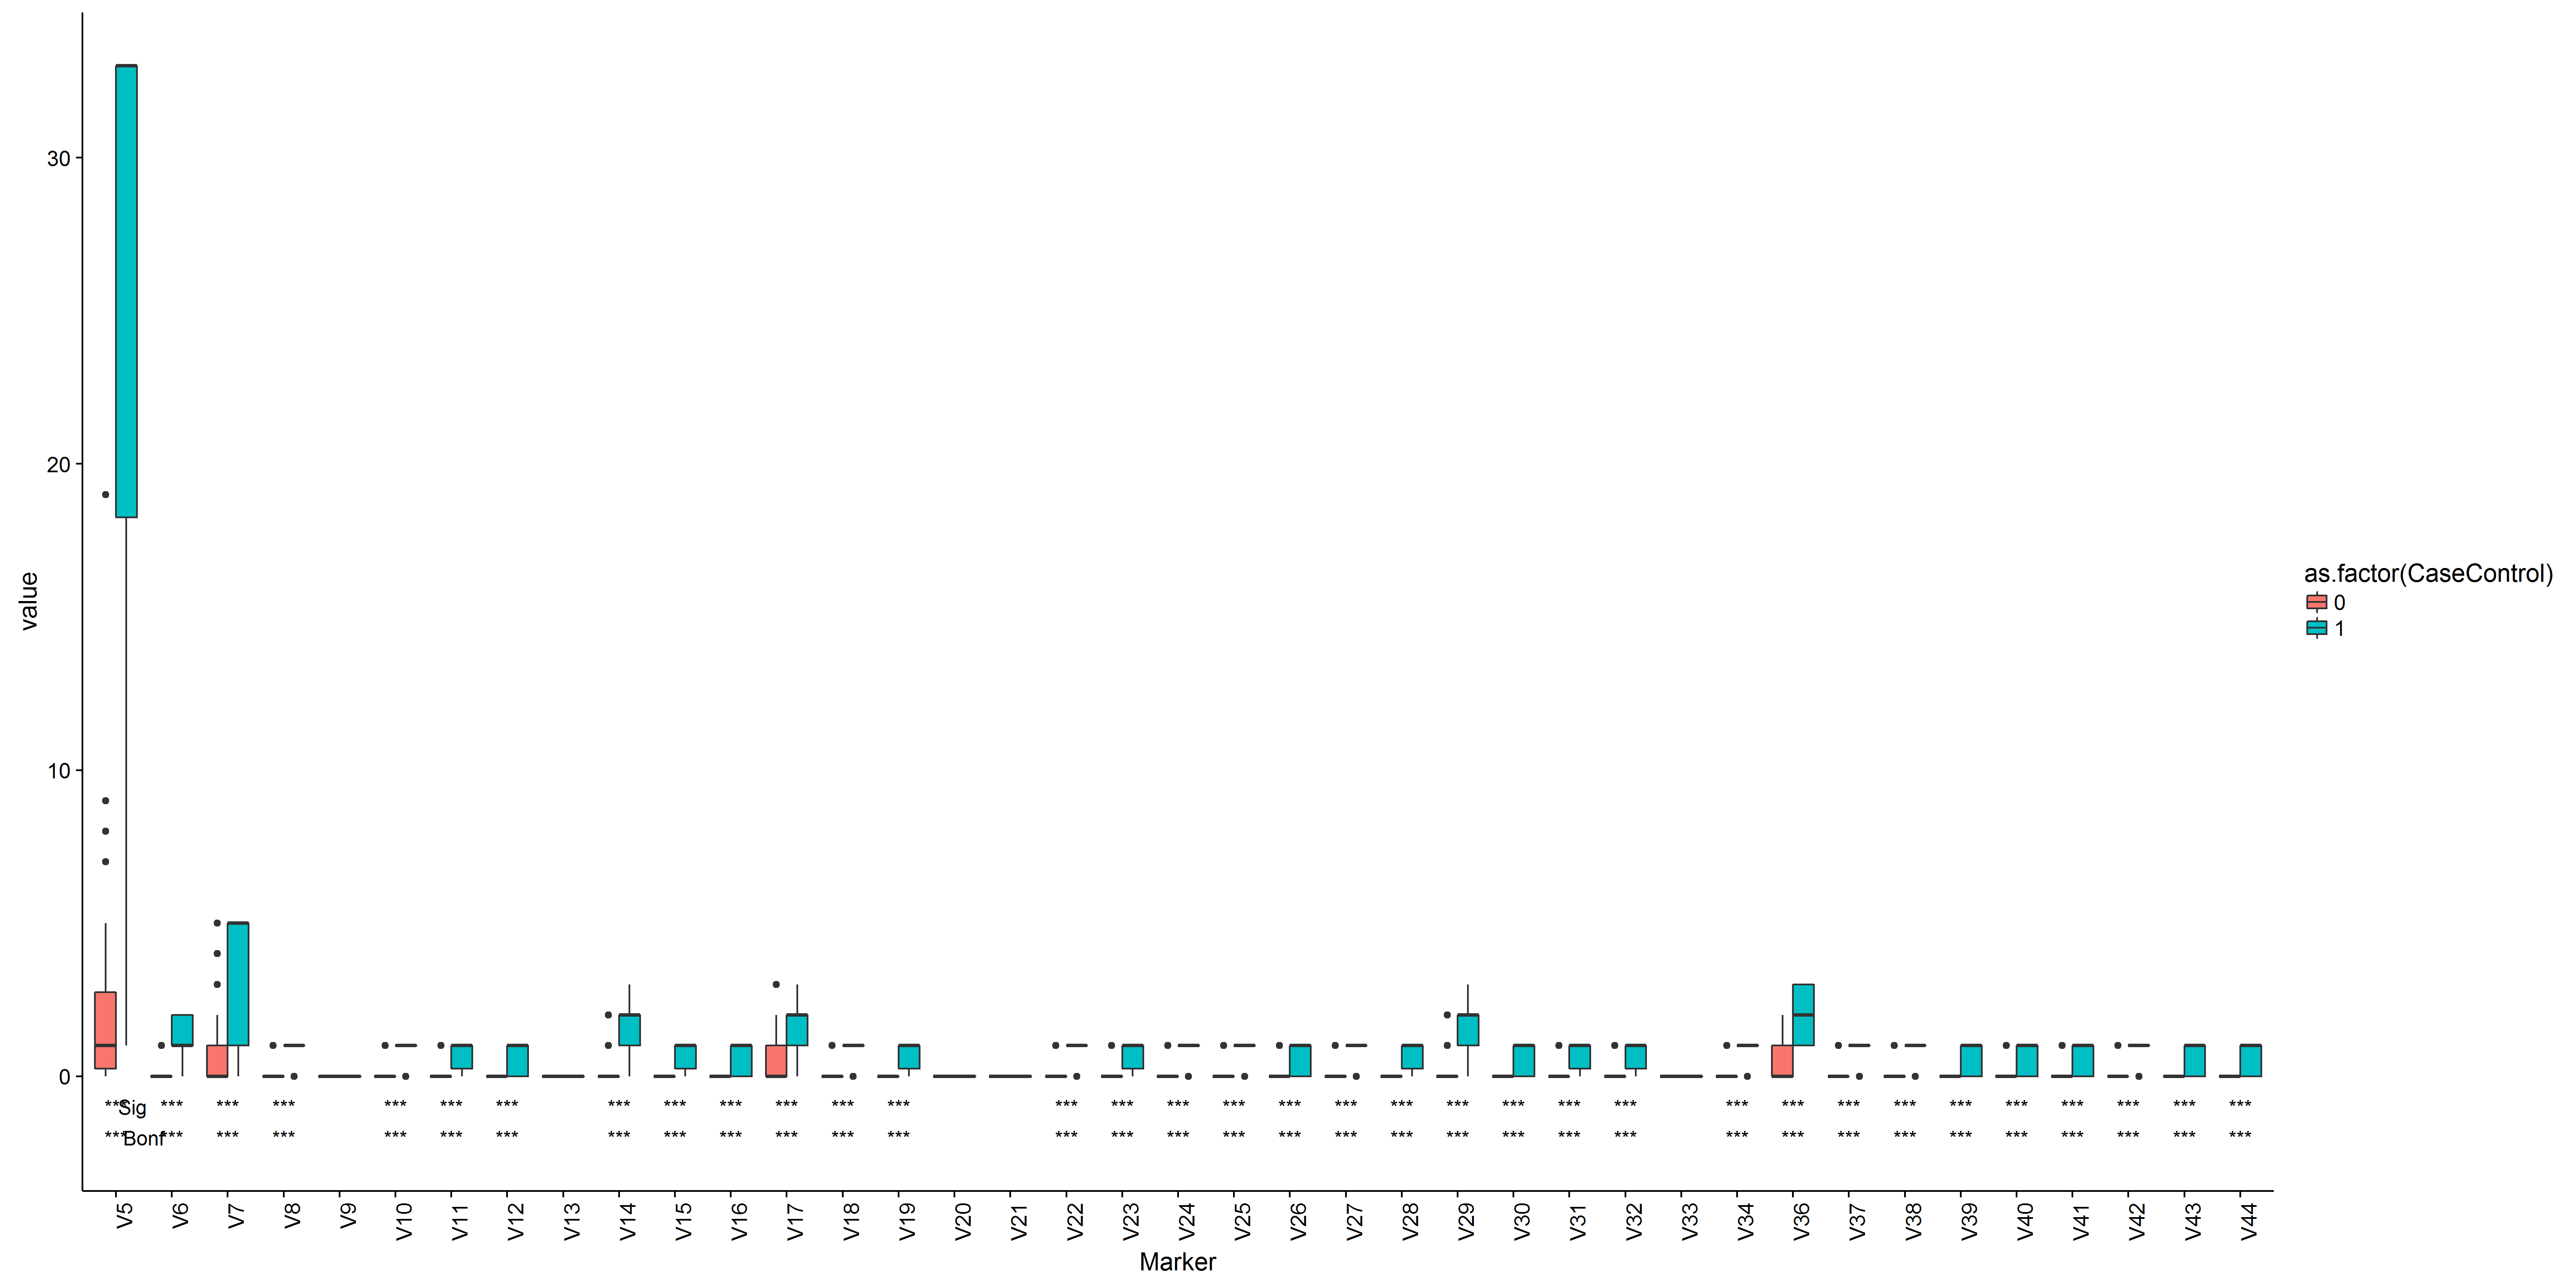

Data behind this chart, as committed beside it:
PromiseID, CaseControl, V5, V6, V7, V8, V9, V10, V11, V12, V13, V14, V15, V16, V17, V18, V19, V20, V21, V22, V23, V24, V25, V26
0, 0, 5, 0, 0, 0, 0, 1, 0, 0, 0, 0, 0, 0, 0, 0, 0, 0, 0, 0, 0, 0, 0, 1
0, 0, 7, 1, 1, 0, 0, 0, 0, 0, 0, 1, 0, 0, 1, 0, 0, 0, 0, 0, 0, 0, 0, 0
0, 0, 1, 0, 0, 0, 0, 0, 1, 0, 0, 0, 0, 0, 0, 0, 0, 0, 0, 0, 0, 0, 0, 0
0, 0, 3, 0, 0, 0, 0, 0, 0, 0, 0, 0, 0, 0, 0, 0, 0, 0, 0, 1, 0, 0, 1, 0
0, 0, 0, 0, 0, 0, 0, 0, 0, 0, 0, 0, 0, 0, 0, 0, 0, 0, 0, 0, 0, 0, 0, 0
0, 0, 1, 0, 0, 0, 0, 0, 0, 0, 0, 0, 0, 0, 0, 0, 0, 0, 0, 0, 0, 0, 0, 0
0, 0, 1, 0, 0, 0, 0, 0, 0, 0, 0, 0, 0, 0, 2, 0, 0, 0, 0, 0, 0, 0, 0, 0
0, 0, 4, 0, 5, 0, 0, 0, 0, 0, 0, 1, 0, 0, 1, 0, 0, 0, 0, 0, 0, 0, 0, 0
0, 0, 2, 0, 1, 0, 0, 0, 0, 0, 0, 2, 0, 0, 0, 0, 0, 0, 0, 0, 0, 0, 0, 0
0, 0, 2, 0, 0, 0, 0, 1, 0, 0, 0, 0, 0, 0, 2, 0, 0, 0, 0, 0, 0, 0, 0, 0
0, 0, 3, 0, 2, 0, 0, 0, 0, 0, 0, 0, 0, 0, 2, 0, 0, 0, 0, 0, 0, 0, 0, 0
0, 0, 9, 0, 1, 0, 0, 0, 0, 0, 0, 1, 0, 0, 1, 0, 0, 0, 0, 1, 0, 0, 1, 0
0, 0, 0, 0, 0, 0, 0, 0, 0, 0, 0, 0, 0, 0, 0, 0, 0, 0, 0, 0, 0, 0, 0, 0
0, 0, 1, 0, 0, 0, 0, 0, 0, 0, 0, 0, 0, 0, 2, 0, 0, 0, 0, 0, 0, 0, 0, 0
0, 0, 1, 0, 0, 0, 0, 0, 0, 0, 0, 2, 0, 0, 0, 0, 0, 0, 0, 0, 0, 0, 0, 0
0, 0, 0, 0, 0, 0, 0, 0, 0, 0, 0, 0, 0, 0, 0, 0, 0, 0, 0, 0, 0, 0, 0, 0
0, 0, 2, 0, 4, 0, 0, 0, 0, 0, 0, 1, 0, 0, 3, 0, 0, 0, 0, 0, 0, 0, 0, 0
0, 0, 0, 0, 0, 0, 0, 0, 0, 0, 0, 0, 0, 0, 0, 0, 0, 0, 0, 0, 0, 0, 0, 0
0, 0, 1, 0, 0, 0, 0, 0, 0, 0, 0, 0, 0, 0, 0, 0, 0, 0, 0, 0, 0, 0, 0, 0
0, 0, 3, 1, 1, 0, 0, 0, 0, 0, 0, 0, 0, 0, 0, 0, 0, 0, 0, 0, 0, 0, 0, 0
0, 0, 1, 0, 0, 0, 0, 0, 0, 0, 0, 0, 0, 0, 1, 0, 0, 0, 0, 0, 0, 0, 0, 0
0, 0, 1, 0, 0, 0, 0, 1, 0, 0, 0, 0, 0, 0, 0, 0, 0, 0, 0, 0, 0, 0, 0, 0
0, 0, 0, 0, 1, 0, 0, 0, 0, 0, 0, 0, 0, 0, 0, 0, 0, 0, 0, 0, 0, 0, 0, 0
0, 0, 1, 0, 0, 0, 0, 0, 0, 0, 0, 0, 0, 0, 1, 0, 0, 0, 0, 0, 0, 0, 0, 0
0, 0, 2, 0, 1, 0, 0, 0, 0, 0, 0, 0, 0, 0, 0, 0, 0, 0, 0, 0, 0, 0, 0, 0
0, 0, 0, 0, 0, 0, 0, 0, 0, 0, 0, 0, 0, 0, 0, 0, 0, 0, 0, 0, 0, 0, 0, 0
0, 0, 0, 0, 0, 0, 0, 0, 0, 0, 0, 0, 0, 0, 0, 0, 0, 0, 0, 0, 0, 0, 0, 0
0, 0, 1, 0, 3, 0, 0, 0, 0, 0, 0, 0, 0, 0, 0, 0, 0, 0, 0, 0, 0, 0, 0, 0
0, 0, 3, 0, 1, 0, 0, 0, 0, 0, 0, 1, 0, 0, 0, 0, 0, 0, 0, 0, 0, 0, 0, 1
0, 0, 1, 0, 0, 0, 0, 0, 0, 0, 0, 2, 0, 0, 0, 0, 0, 0, 0, 0, 0, 0, 0, 0
0, 0, 1, 0, 0, 0, 0, 0, 0, 0, 0, 0, 0, 0, 2, 0, 0, 0, 0, 0, 0, 0, 0, 0
0, 0, 1, 0, 0, 0, 0, 0, 0, 0, 0, 0, 0, 0, 0, 0, 0, 0, 0, 0, 0, 0, 0, 0
0, 0, 1, 0, 0, 0, 0, 0, 0, 0, 0, 0, 0, 0, 0, 0, 0, 0, 0, 0, 0, 0, 0, 0
0, 0, 0, 0, 0, 0, 0, 0, 0, 0, 0, 0, 0, 0, 0, 0, 0, 0, 0, 0, 0, 0, 0, 0
0, 0, 1, 0, 0, 0, 0, 0, 0, 0, 0, 0, 0, 0, 0, 0, 0, 0, 0, 0, 0, 0, 0, 0
0, 0, 4, 0, 1, 0, 0, 0, 0, 0, 0, 0, 0, 0, 0, 0, 0, 0, 0, 0, 0, 0, 0, 0
0, 0, 1, 0, 0, 0, 0, 0, 0, 0, 0, 0, 0, 0, 0, 0, 0, 0, 0, 1, 0, 0, 0, 0
0, 0, 1, 0, 2, 0, 0, 0, 0, 0, 0, 0, 0, 0, 0, 0, 0, 0, 0, 0, 0, 0, 0, 0
0, 0, 3, 0, 1, 0, 0, 0, 0, 0, 0, 0, 0, 0, 2, 0, 0, 0, 0, 0, 0, 1, 0, 0
0, 0, 8, 0, 1, 0, 0, 0, 0, 0, 0, 1, 0, 0, 1, 0, 0, 0, 0, 0, 0, 0, 0, 1
0, 0, 4, 0, 1, 0, 0, 0, 0, 0, 0, 0, 0, 0, 0, 0, 0, 0, 0, 0, 0, 0, 0, 0
0, 0, 0, 0, 0, 0, 0, 0, 0, 0, 0, 0, 0, 0, 0, 0, 0, 0, 0, 0, 0, 0, 0, 0
0, 0, 19, 1, 1, 1, 0, 1, 0, 0, 0, 1, 0, 0, 1, 1, 0, 0, 0, 1, 0, 1, 1, 0
0, 0, 1, 0, 0, 0, 0, 0, 0, 0, 0, 0, 0, 0, 0, 0, 0, 0, 0, 0, 0, 0, 0, 0
0, 0, 0, 0, 0, 0, 0, 0, 0, 0, 0, 0, 0, 0, 0, 0, 0, 0, 0, 0, 0, 0, 0, 0
0, 0, 0, 0, 0, 0, 0, 0, 0, 0, 0, 0, 0, 0, 0, 0, 0, 0, 0, 0, 0, 0, 0, 0
0, 0, 0, 0, 0, 0, 0, 0, 0, 0, 0, 0, 0, 0, 0, 0, 0, 0, 0, 0, 0, 0, 0, 0
0, 0, 1, 0, 0, 0, 0, 0, 0, 0, 0, 0, 0, 0, 0, 0, 0, 0, 0, 0, 0, 0, 1, 0
0, 0, 0, 0, 0, 0, 0, 0, 0, 0, 0, 0, 0, 0, 0, 0, 0, 0, 0, 0, 0, 0, 0, 0
0, 0, 2, 0, 2, 0, 0, 0, 0, 0, 0, 0, 0, 0, 0, 0, 0, 0, 0, 0, 1, 0, 0, 0
1, 1, 33, 2, 5, 1, 0, 1, 1, 1, 0, 2, 1, 1, 2, 1, 1, 0, 0, 1, 1, 1, 1, 1
1, 1, 26, 1, 1, 1, 0, 1, 1, 0, 0, 1, 1, 1, 1, 1, 1, 0, 0, 1, 1, 1, 1, 1
1, 1, 2, 1, 5, 0, 0, 0, 0, 0, 0, 1, 0, 0, 1, 0, 0, 0, 0, 0, 0, 0, 0, 0
1, 1, 33, 1, 1, 1, 0, 1, 1, 1, 0, 1, 1, 1, 1, 1, 1, 0, 0, 1, 1, 1, 1, 1
1, 1, 33, 1, 5, 1, 0, 1, 1, 1, 0, 2, 1, 1, 2, 1, 1, 0, 0, 1, 1, 1, 1, 1
1, 1, 3, 2, 2, 0, 0, 0, 0, 0, 0, 1, 0, 0, 0, 1, 0, 0, 0, 0, 0, 0, 0, 0
1, 1, 33, 1, 5, 1, 0, 1, 1, 1, 0, 2, 1, 1, 2, 1, 1, 0, 0, 1, 1, 1, 1, 1
1, 1, 33, 2, 2, 1, 0, 1, 1, 1, 0, 1, 1, 1, 1, 1, 1, 0, 0, 1, 1, 1, 1, 1
1, 1, 33, 1, 5, 1, 0, 1, 1, 1, 0, 2, 1, 1, 2, 1, 1, 0, 0, 1, 1, 1, 1, 1
1, 1, 22, 1, 3, 1, 0, 1, 1, 1, 0, 2, 1, 0, 0, 1, 1, 0, 0, 1, 1, 1, 1, 0
... 40 more rows
